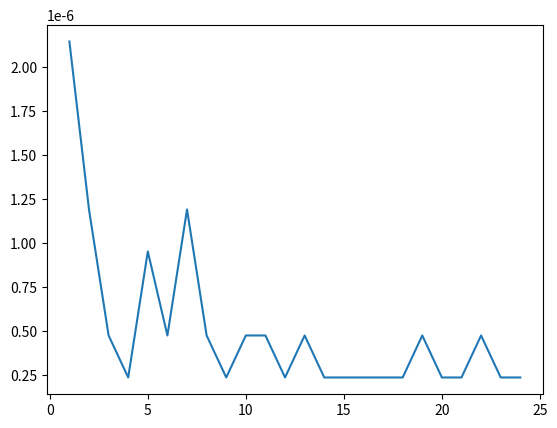

The matplotlib source for this figure:
"""
LRU Cache
"""

import numpy as np
import time
import matplotlib.pyplot as plt
from functools import lru_cache as cache


# === Functions ===

@cache(maxsize=5)
def a(n):
    
    # Base Case
    if n <= 1:
        return n
    
    # Recursive Case
    return a(n-1) + a(n-2)


def main():
    time_record = []
    for n in range(1,25):
        tic = time.time()
        a(n)
        toc = time.time()
        time_record.append(toc-tic)
    plt.plot(np.arange(1,25), time_record) 
    plt.show()

    

# === Main ===
if __name__ == "__main__":
    main()
